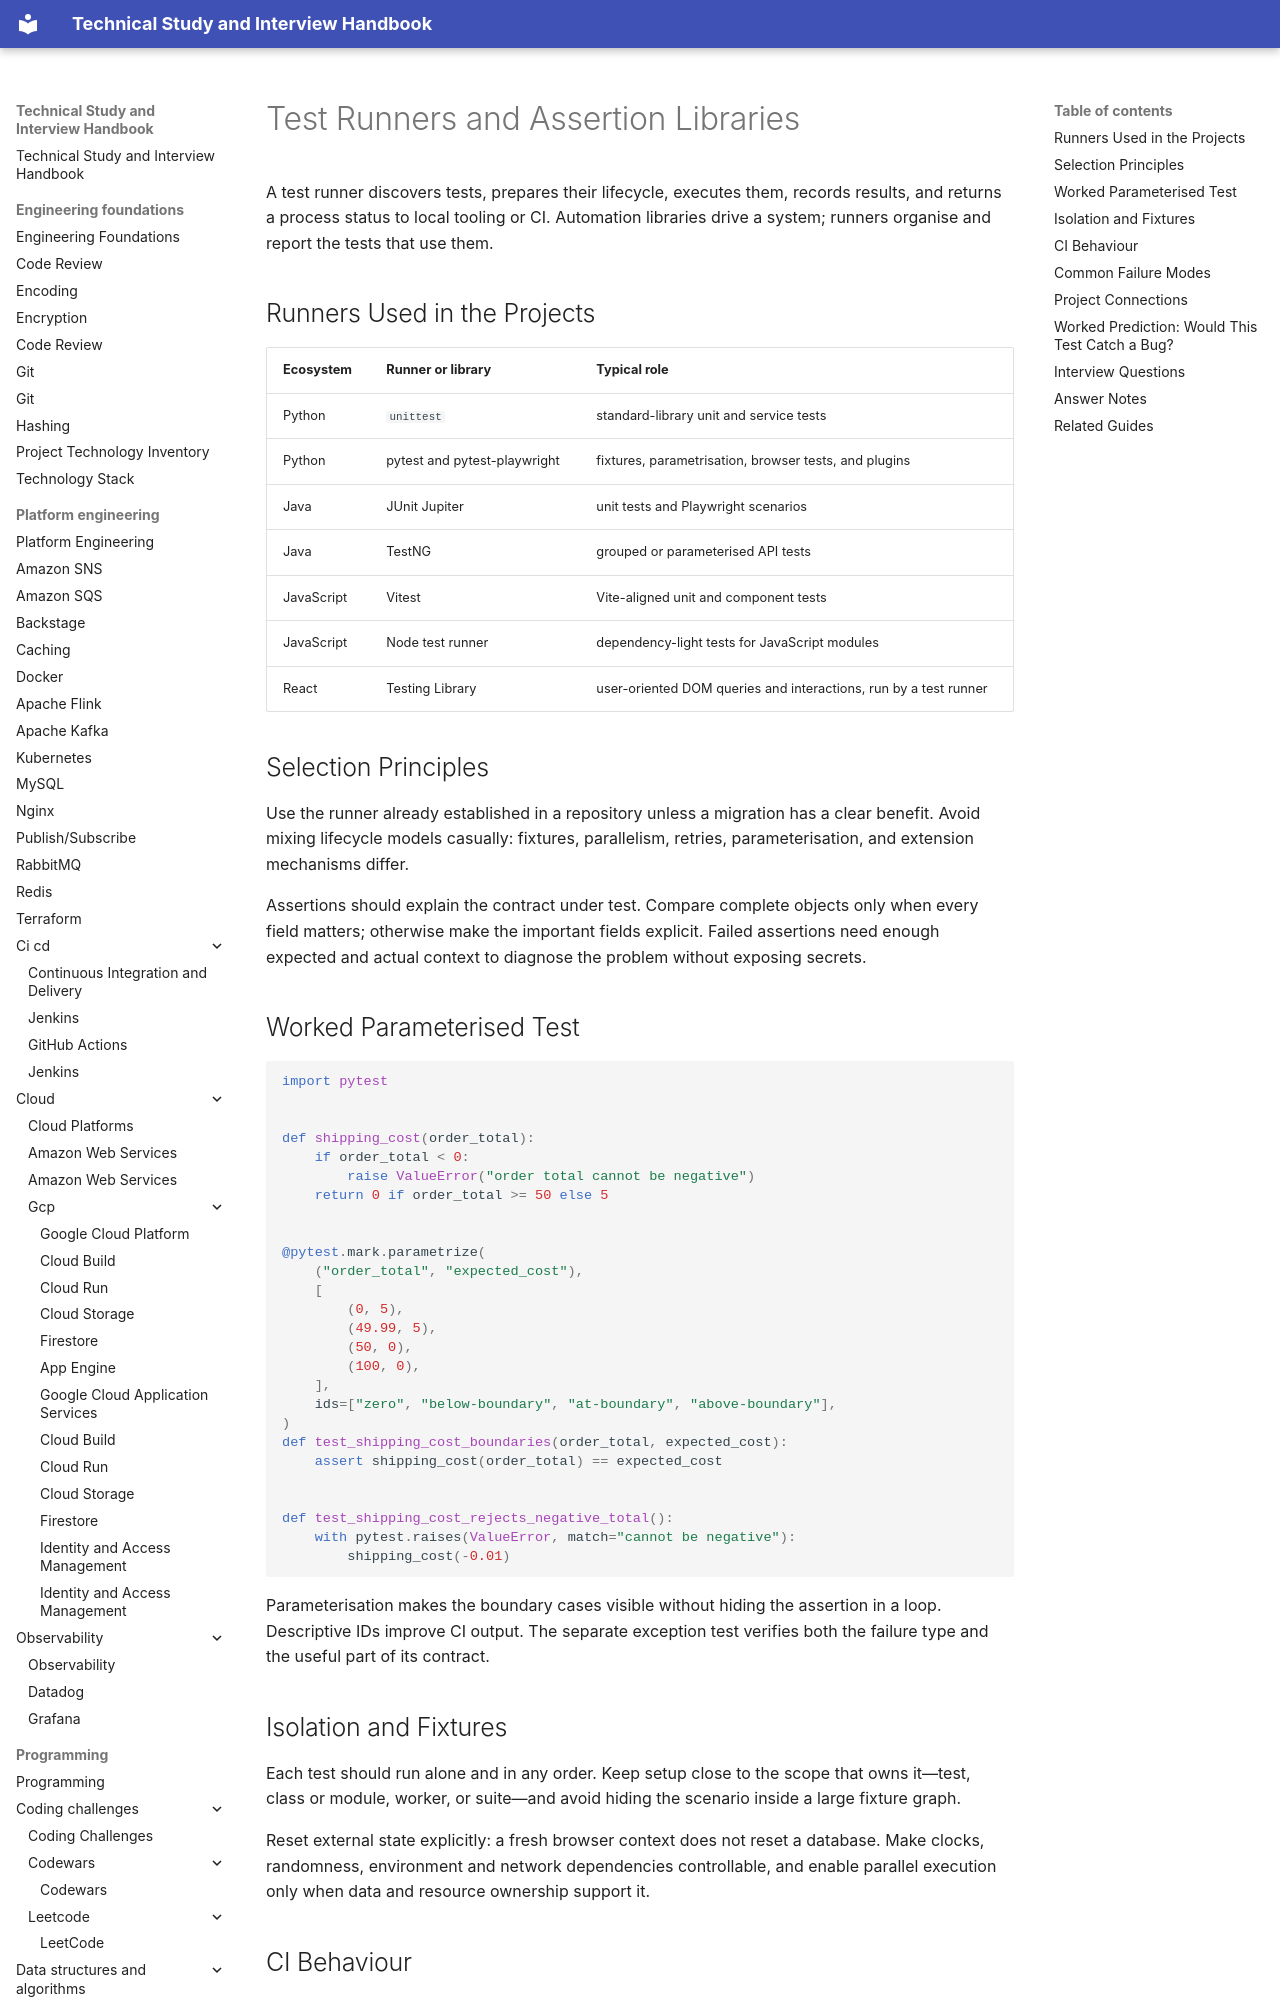

repository: DonalGeraghty/study-repository · page: quality-engineering/test-runners/index.html · generator: mkdocs

---
tags:
  - quality-engineering
---

# Test Runners and Assertion Libraries

A test runner discovers tests, prepares their lifecycle, executes them, records results, and returns a process status to local tooling or CI. Automation libraries drive a system; runners organise and report the tests that use them.

## Runners Used in the Projects

| Ecosystem | Runner or library | Typical role |
| --- | --- | --- |
| Python | `unittest` | standard-library unit and service tests |
| Python | pytest and pytest-playwright | fixtures, parametrisation, browser tests, and plugins |
| Java | JUnit Jupiter | unit tests and Playwright scenarios |
| Java | TestNG | grouped or parameterised API tests |
| JavaScript | Vitest | Vite-aligned unit and component tests |
| JavaScript | Node test runner | dependency-light tests for JavaScript modules |
| React | Testing Library | user-oriented DOM queries and interactions, run by a test runner |

## Selection Principles

Use the runner already established in a repository unless a migration has a clear benefit. Avoid mixing lifecycle models casually: fixtures, parallelism, retries, parameterisation, and extension mechanisms differ.

Assertions should explain the contract under test. Compare complete objects only when every field matters; otherwise make the important fields explicit. Failed assertions need enough expected and actual context to diagnose the problem without exposing secrets.

## Worked Parameterised Test

```python
import pytest


def shipping_cost(order_total):
    if order_total < 0:
        raise ValueError("order total cannot be negative")
    return 0 if order_total >= 50 else 5


@pytest.mark.parametrize(
    ("order_total", "expected_cost"),
    [
        (0, 5),
        (49.99, 5),
        (50, 0),
        (100, 0),
    ],
    ids=["zero", "below-boundary", "at-boundary", "above-boundary"],
)
def test_shipping_cost_boundaries(order_total, expected_cost):
    assert shipping_cost(order_total) == expected_cost


def test_shipping_cost_rejects_negative_total():
    with pytest.raises(ValueError, match="cannot be negative"):
        shipping_cost(-0.01)
```

Parameterisation makes the boundary cases visible without hiding the assertion in a loop. Descriptive IDs improve CI output. The separate exception test verifies both the failure type and the useful part of its contract.
